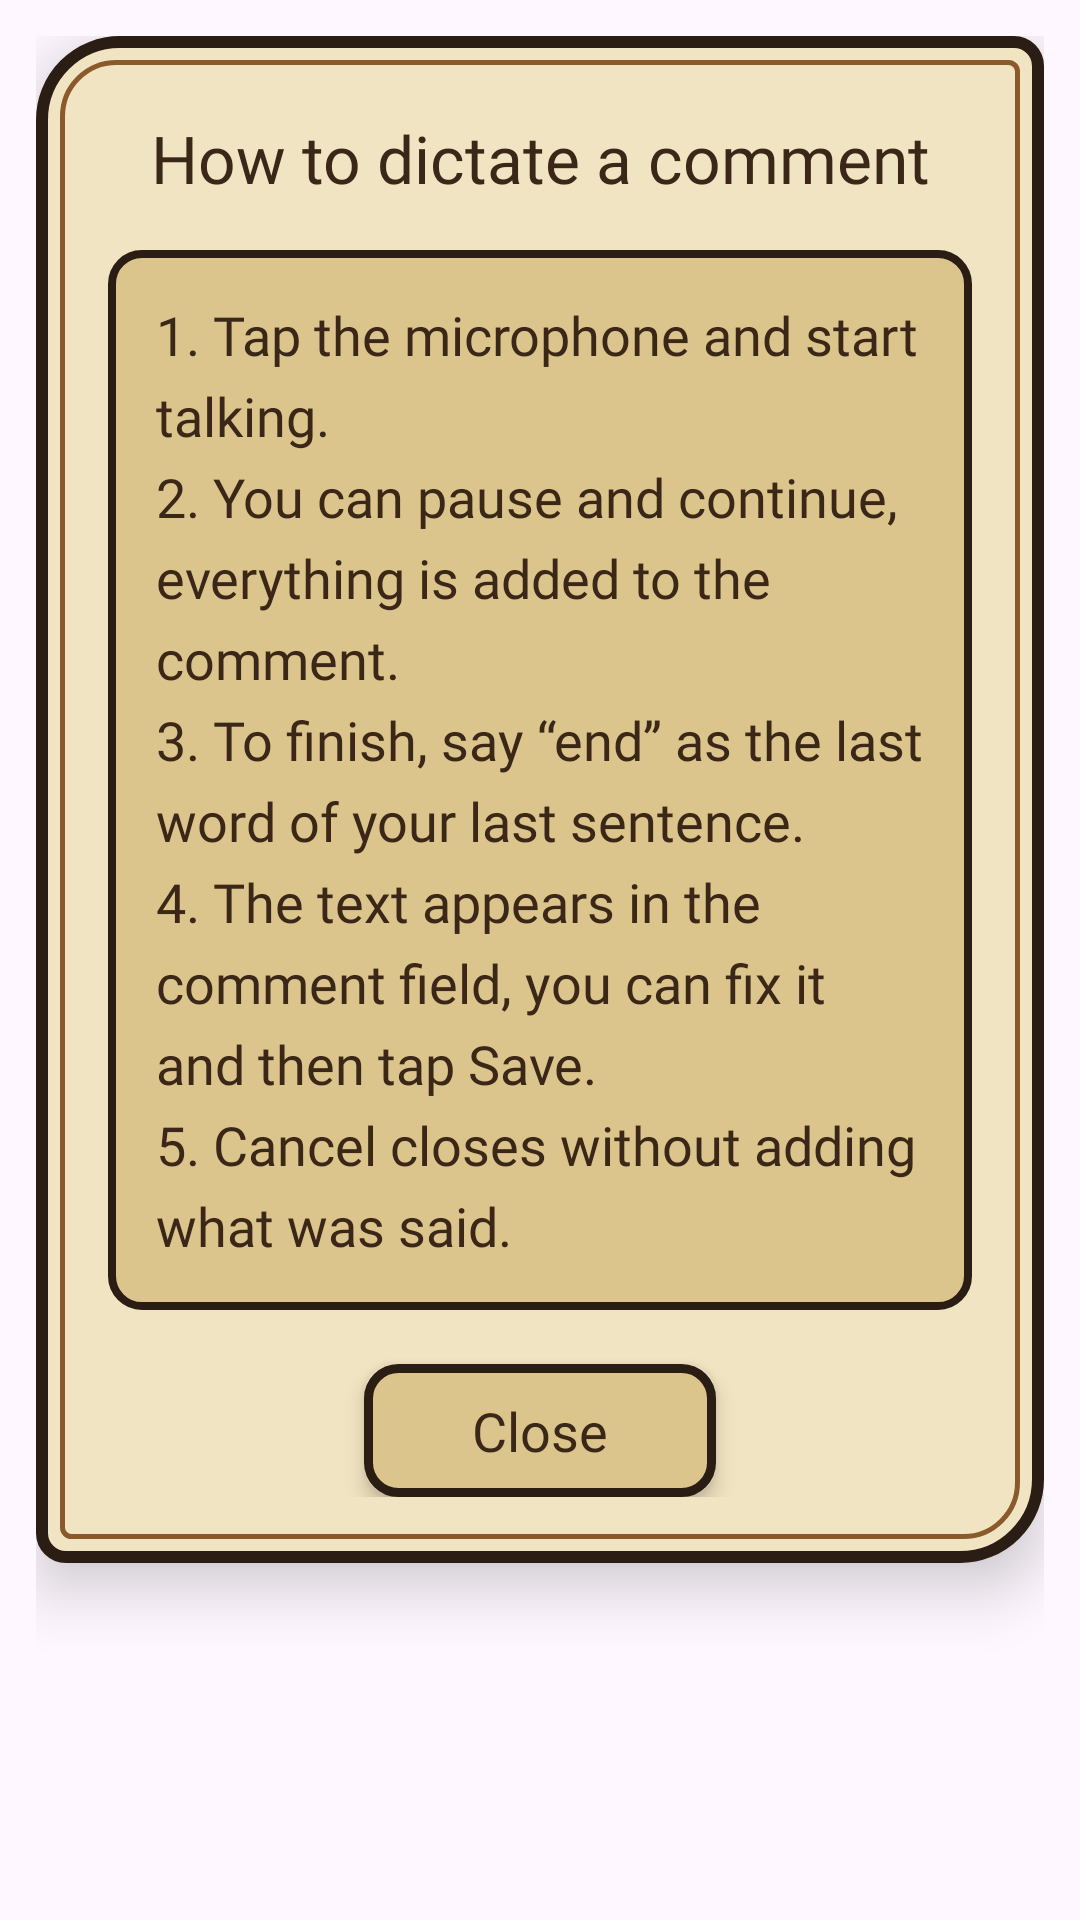

Here is an Android app screen rendered from its layout file. Give the layout XML and the strings, colors and styles it references.
<!-- AndroidManifest.xml: application theme Theme.CowboyFriend -->
<!-- res/layout/dialog_dictation_guide.xml -->
<?xml version="1.0" encoding="utf-8"?>
<FrameLayout xmlns:android="http://schemas.android.com/apk/res/android"
    android:layout_width="match_parent"
    android:layout_height="wrap_content"
    android:padding="12dp">

    <LinearLayout
        android:layout_width="match_parent"
        android:layout_height="wrap_content"
        android:background="@drawable/shape_ww_dialog_card_bg"
        android:elevation="12dp"
        android:gravity="center_horizontal"
        android:orientation="vertical"
        android:paddingStart="24dp"
        android:paddingTop="26dp"
        android:paddingEnd="24dp"
        android:paddingBottom="22dp">

        <TextView
            android:layout_width="match_parent"
            android:layout_height="wrap_content"
            android:fontFamily="@font/heebo_extrabold"
            android:gravity="center"
            android:id="@+id/tvGuideTitle"
            android:text="@string/dictation_guide_title"
            android:textColor="@color/ww_ink"
            android:textSize="22sp" />

        
        <ScrollView
            android:id="@+id/svGuide"
            android:layout_width="match_parent"
            android:layout_height="wrap_content"
            android:layout_marginTop="16dp"
            android:background="@drawable/shape_ww_dialog_row_bg"
            android:fadeScrollbars="false">

            <TextView
                android:id="@+id/tvGuideText"
                android:layout_width="match_parent"
                android:layout_height="wrap_content"
                android:fontFamily="@font/heebo_medium"
                android:lineSpacingExtra="6dp"
                android:padding="16dp"
                android:text="@string/dictation_guide_text"
                android:textColor="@color/ww_ink"
                android:textSize="18sp" />
        </ScrollView>

        <TextView
            android:id="@+id/btnGuideClose"
            android:layout_width="wrap_content"
            android:layout_height="wrap_content"
            android:layout_marginTop="18dp"
            android:background="@drawable/shape_ww_btn_rect_sand"
            android:elevation="4dp"
            android:fontFamily="@font/heebo_bold"
            android:paddingStart="36dp"
            android:paddingTop="10dp"
            android:paddingEnd="36dp"
            android:paddingBottom="10dp"
            android:text="@string/close"
            android:textColor="@color/ww_ink"
            android:textSize="18sp" />
    </LinearLayout>
</FrameLayout>
<!-- resources referenced by this layout -->
<resources>
  <color name="ww_ink">#3A2718</color>
  <!-- drawable shape_ww_btn_rect_sand (drawable) -->
  <?xml version="1.0" encoding="utf-8"?>
  <shape xmlns:android="http://schemas.android.com/apk/res/android"
      android:shape="rectangle">
      <solid android:color="@color/ww_parchment_3" />
      <corners android:radius="10dp" />
      <stroke
          android:width="3dp"
          android:color="@color/ww_iron" />
  </shape>
  <!-- drawable shape_ww_dialog_card_bg (drawable) -->
  <?xml version="1.0" encoding="utf-8"?>
  <layer-list xmlns:android="http://schemas.android.com/apk/res/android">
      <item>
          <shape android:shape="rectangle">
              <solid android:color="@color/ww_parchment" />
              <corners
                  android:topLeftRadius="26dp"
                  android:topRightRadius="8dp"
                  android:bottomLeftRadius="8dp"
                  android:bottomRightRadius="26dp" />
              <stroke
                  android:width="4dp"
                  android:color="@color/ww_iron" />
          </shape>
      </item>
      <item
          android:left="8dp"
          android:top="8dp"
          android:right="8dp"
          android:bottom="8dp">
          <shape android:shape="rectangle">
              <solid android:color="@android:color/transparent" />
              <corners
                  android:topLeftRadius="18dp"
                  android:topRightRadius="3dp"
                  android:bottomLeftRadius="3dp"
                  android:bottomRightRadius="18dp" />
              <stroke
                  android:width="1.5dp"
                  android:color="@color/ww_saddle" />
          </shape>
      </item>
  </layer-list>
  <!-- drawable shape_ww_dialog_row_bg (drawable) -->
  <?xml version="1.0" encoding="utf-8"?>
  <shape xmlns:android="http://schemas.android.com/apk/res/android"
      android:shape="rectangle">
      <solid android:color="@color/ww_parchment_3" />
      <corners android:radius="10dp" />
      <stroke
          android:width="2.5dp"
          android:color="@color/ww_iron" />
  </shape>
  <string name="close">Close</string>
  <string name="dictation_guide_text">1. Tap the microphone and start talking.\n2. You can pause and continue, everything is added to the comment.\n3. To finish, say “end” as the last word of your last sentence.\n4. The text appears in the comment field, you can fix it and then tap Save.\n5. Cancel closes without adding what was said.</string>
  <string name="dictation_guide_title">How to dictate a comment</string>
  <style name="Theme.CowboyFriend" parent="Base.Theme.CowboyFriend" />
  <color name="ww_parchment_3">#DCC58C</color>
  <color name="ww_iron">#2A1D14</color>
  <color name="ww_parchment">#F1E4C2</color>
  <color name="ww_saddle">#8B5A2B</color>
  <style name="Base.Theme.CowboyFriend" parent="Theme.Material3.DayNight.NoActionBar">
          
          
      </style>
</resources>
